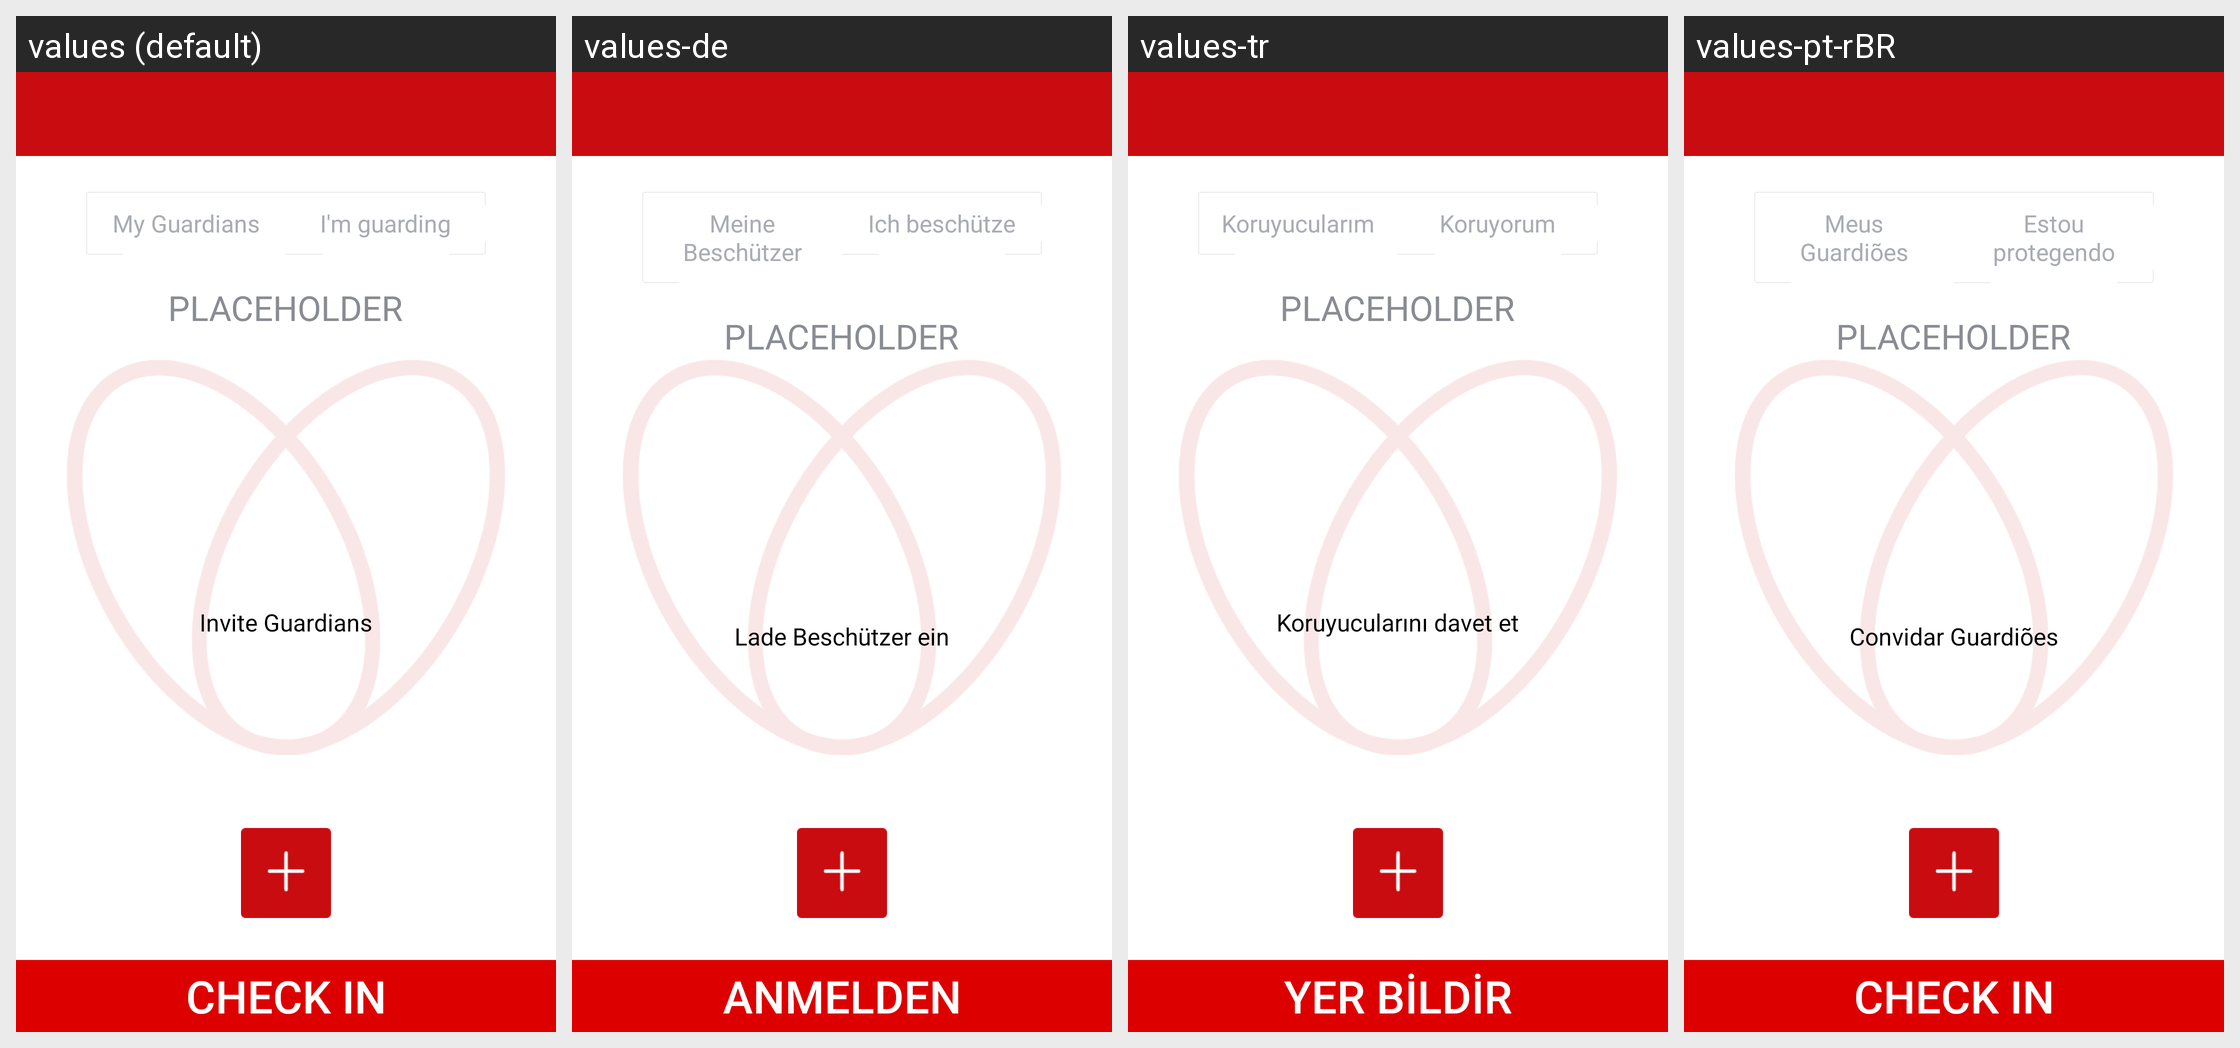

The same Android screen rendered under several of its app's locales, left to right. List the strings drawn on it with the default value and each locale's translation.
Android screen res/layout/activity_my_connections_layout.xml rendered under 4 locales, left to right: values (default), values-de, values-tr, values-pt-rBR. Device: Nexus 5 (rendered at 1080×1920; each locale shown at half size, 540×960, under a caption strip naming it); theme SafeletApp.AppTheme.
Other locales in the repository, not shown: values-es, values-pt-rPT.
Strings drawn on this screen, with the default value and each locale's value (text and hints the layout hard-codes, and strings that could not be matched under every locale, appear in the picture but are not listed):

connections_myguardians_label
  values: My Guardians
  values-de: Meine Beschützer
  values-tr: Koruyucularım
  values-pt-rBR: Meus Guardiões

connections_imguarding_label
  values: I'm guarding
  values-de: Ich beschütze
  values-tr: Koruyorum
  values-pt-rBR: Estou protegendo

connections_you_can_start_adding_label
  values: Invite Guardians
  values-de: Lade Beschützer ein
  values-tr: Koruyucularını davet et
  values-pt-rBR: Convidar Guardiões

checkin_title
  values: Check in
  values-de: Anmelden
  values-tr: Yer Bildir
  values-pt-rBR: Check in
